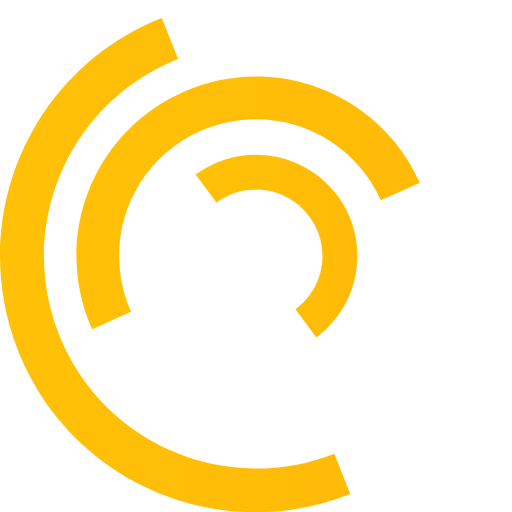
t = 0.00 s
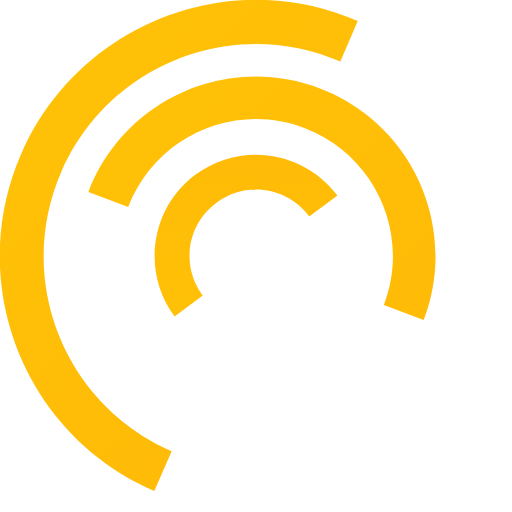
t = 0.25 s
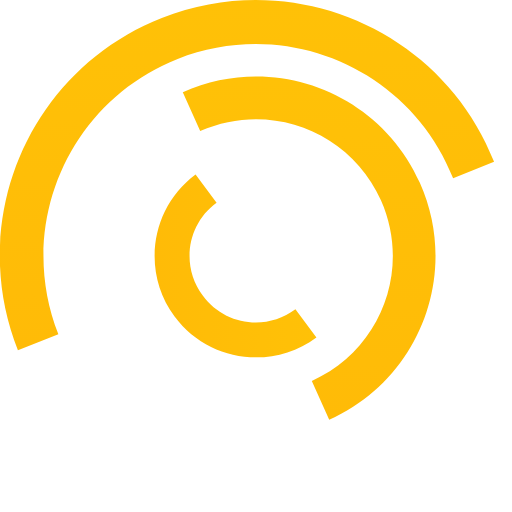
t = 0.50 s
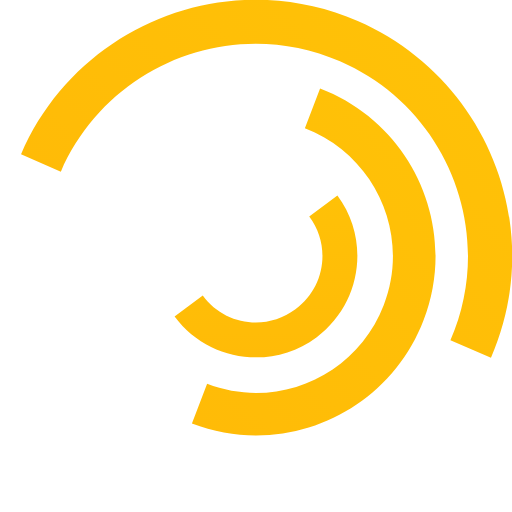
t = 0.75 s
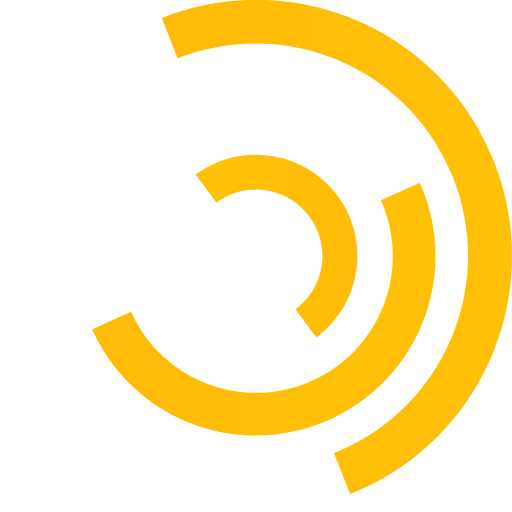
t = 1.00 s
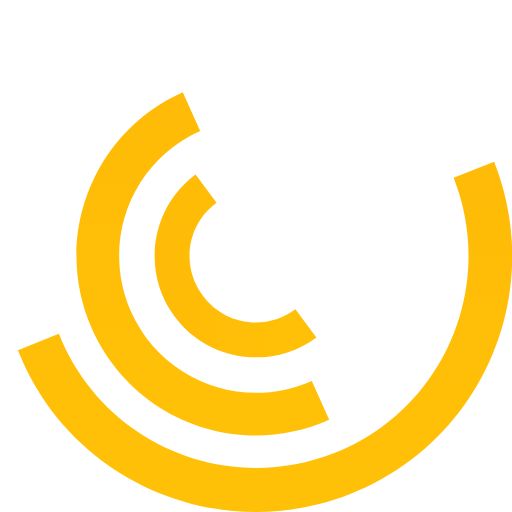
t = 1.50 s

The animated SVG that drew these frames (rendered in a browser with its animation timeline set to each time). Animation: 3 SMIL elements (animateTransform=3); one cycle of 2.00 s, repeats indefinitely.

<svg version="1.1" id="L7" xmlns="http://www.w3.org/2000/svg" xmlns:xlink="http://www.w3.org/1999/xlink" x="0px" y="0px"
  viewBox="0 0 100 100" enable-background="new 0 0 100 100" xml:space="preserve" width="88" height="88">
  <linearGradient id="grad1" x1="0%" y1="0%" x2="100%" y2="0%">
  <stop offset="0%" style="stop-color:#ffc107;stop-opacity:1" />
  <stop offset="100%" style="stop-color:#ffbb07;stop-opacity:1" />
  </linearGradient>

 <path fill="url(#grad1)" d="M31.6,3.5C5.9,13.6-6.6,42.7,3.5,68.4c10.1,25.7,39.2,38.3,64.9,28.1l-3.1-7.9c-21.3,8.4-45.4-2-53.8-23.3
  c-8.4-21.3,2-45.4,23.3-53.8L31.6,3.5z">
      <animateTransform 
         attributeName="transform" 
         attributeType="XML" 
         type="rotate"
         dur="2s" 
         from="0 50 50"
         to="360 50 50" 
         repeatCount="indefinite" />
  </path>
 <path fill="url(#grad1)" d="M42.3,39.6c5.7-4.3,13.9-3.1,18.1,2.7c4.3,5.7,3.1,13.9-2.7,18.1l4.1,5.5c8.8-6.5,10.6-19,4.1-27.7
  c-6.5-8.8-19-10.6-27.7-4.1L42.3,39.6z">
      <animateTransform 
         attributeName="transform" 
         attributeType="XML" 
         type="rotate"
         dur="1s" 
         from="0 50 50"
         to="-360 50 50" 
         repeatCount="indefinite" />
  </path>
 <path fill="url(#grad1)" d="M82,35.7C74.1,18,53.4,10.1,35.7,18S10.1,46.6,18,64.3l7.6-3.4c-6-13.5,0-29.3,13.5-35.3s29.3,0,35.3,13.5
  L82,35.7z">
      <animateTransform 
         attributeName="transform" 
         attributeType="XML" 
         type="rotate"
         dur="2s" 
         from="0 50 50"
         to="360 50 50" 
         repeatCount="indefinite" />
  </path>
</svg>

